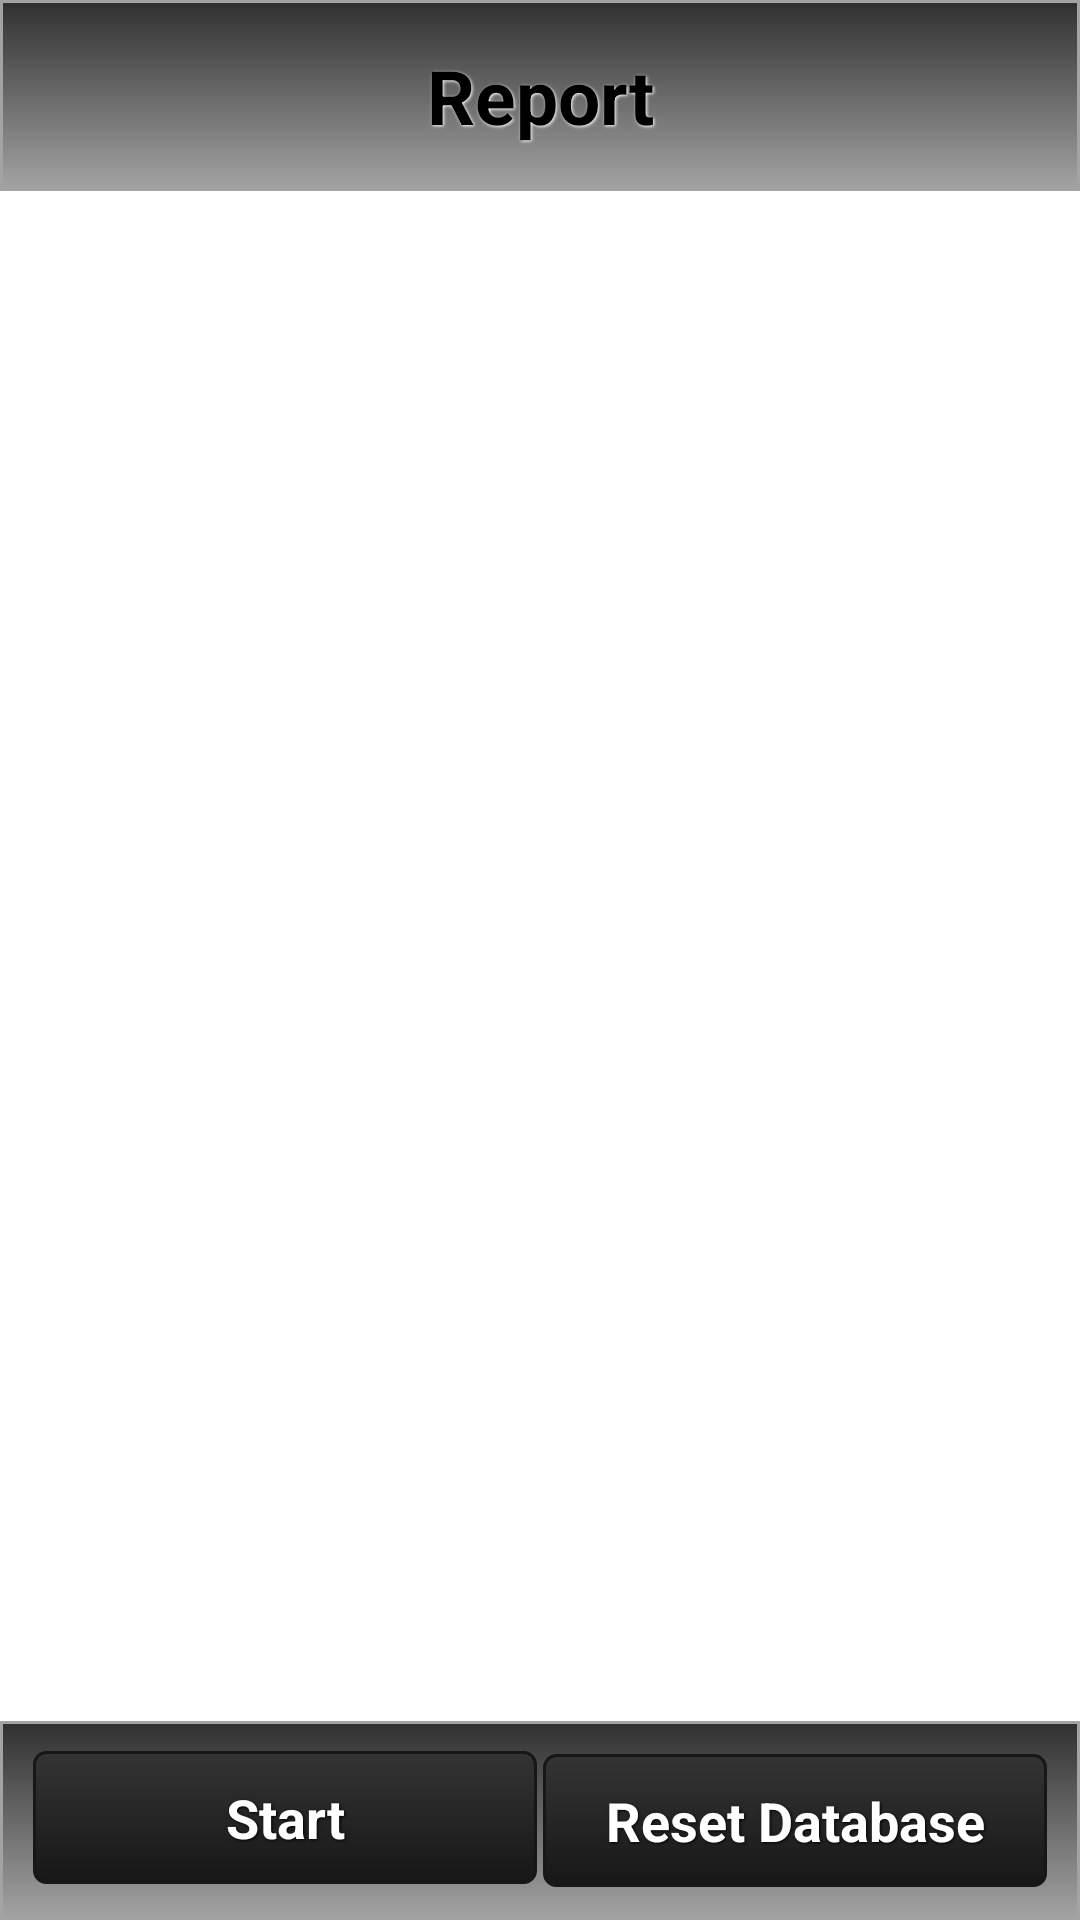

Layout XML and referenced resources for this Android screen:
<!-- AndroidManifest.xml: application theme AppTheme -->
<!-- res/layout/view_report.xml -->
<?xml version="1.0" encoding="utf-8"?>
<RelativeLayout xmlns:android="http://schemas.android.com/apk/res/android"
    android:layout_width="match_parent"
    android:layout_height="match_parent"
    android:background="#fff">

    <LinearLayout
        android:id="@+id/top_layover"
        android:layout_width="fill_parent"
        android:layout_height="wrap_content"
        android:layout_alignParentLeft="true"
        android:layout_alignParentTop="true"
        android:background="@drawable/grey_gradient"
        android:orientation="horizontal">

        <TextView
            style="@style/BlackText"
            android:layout_height="wrap_content"
            android:layout_gravity="center"
            android:gravity="center"
            android:text="@string/report"
            android:textAppearance="?android:attr/textAppearanceLarge" />
    </LinearLayout>

    <ListView
        android:id="@android:id/list"
        android:layout_width="fill_parent"
        android:layout_height="wrap_content"
        android:layout_above="@+id/bottom_layover"
        android:layout_below="@+id/top_layover"
        android:background="#fff"
        android:divider="@android:color/transparent"
        android:scrollbars="none" />

    <LinearLayout
        android:id="@+id/bottom_layover"
        android:layout_width="fill_parent"
        android:layout_height="wrap_content"
        android:layout_alignParentBottom="true"
        android:layout_alignParentLeft="true"
        android:background="@drawable/grey_gradient"
        android:orientation="horizontal"
        android:weightSum="2">

        <LinearLayout
            android:layout_width="0dp"
            android:layout_height="wrap_content"
            android:layout_weight="1"
            android:orientation="vertical"></LinearLayout>

        <LinearLayout
            android:layout_width="match_parent"
            android:layout_height="wrap_content"
            android:layout_weight="1"
            android:orientation="horizontal"
            android:weightSum="2">

            <Button
                android:id="@+id/viewReport_startBtn"
                style="@style/WhiteText"
                android:layout_width="0dp"
                android:layout_weight="1"
                android:layout_height="wrap_content"
                android:layout_gravity="left"
                android:background="@drawable/black_button"
                android:onClick="onStartBtnClicked"
                android:text="@string/start"
                />

            <Button
                android:id="@+id/viewReport_resetBtn"
                style="@style/WhiteText"
                android:layout_width="0dp"
                android:layout_height="wrap_content"
                android:background="@drawable/black_button"
                android:onClick="onResetReportBtnClicked"
                android:layout_weight="1"
                android:text="@string/viewReport_resetDatabase"
                />
        </LinearLayout>
    </LinearLayout>

</RelativeLayout>
<!-- resources referenced by this layout -->
<resources>
  <!-- drawable black_button (drawable) -->
  <?xml version="1.0" encoding="utf-8"?>
  <selector xmlns:android="http://schemas.android.com/apk/res/android">
  
      <item android:state_pressed="true">
          <shape>
              <solid android:color="#343434" />
  
              <stroke android:width="1dp" android:color="#171717" />
  
              <corners android:radius="3dp" />
  
              <padding android:bottom="10dp" android:left="10dp" android:right="10dp" android:top="10dp" />
          </shape>
      </item>
      <item>
          <shape>
              <gradient android:angle="270" android:endColor="#171717" android:startColor="#343434" />
  
              <stroke android:width="1dp" android:color="#171717" />
  
              <corners android:radius="4dp" />
  
              <padding android:bottom="10dp" android:left="10dp" android:right="10dp" android:top="10dp" />
          </shape>
      </item>
  
  </selector>
  <!-- drawable grey_gradient (drawable) -->
  <?xml version="1.0" encoding="utf-8"?>
  <selector xmlns:android="http://schemas.android.com/apk/res/android">
  
      <item android:state_pressed="true">
          <shape>
              <solid android:color="#A3A3A3" />
  
              <stroke android:width="1dp" android:color="#303030" />
  
              <padding android:bottom="10dp" android:left="10dp" android:right="10dp" android:top="10dp" />
          </shape>
      </item>
      <item>
          <shape>
              <gradient android:angle="270" android:endColor="#A3A3A3" android:startColor="#303030" />
  
              <stroke android:width="1dp" android:color="#A3A3A3" />
  
              <padding android:bottom="10dp" android:left="10dp" android:right="10dp" android:top="10dp" />
          </shape>
      </item>
  
  </selector>
  <string name="report">Report</string>
  <string name="start">Start</string>
  <string name="viewReport_resetDatabase">Reset Database</string>
  <style name="BlackText">
          <item name="android:layout_width">fill_parent</item>
          <item name="android:layout_height">wrap_content</item>
          <item name="android:textColor">#000000</item>
          <item name="android:gravity">center</item>
          <item name="android:layout_margin">5dp</item>
          <item name="android:textSize">25sp</item>
          <item name="android:textStyle">bold</item>
          <item name="android:shadowColor">#ffffff</item>
          <item name="android:shadowDx">1</item>
          <item name="android:shadowDy">1</item>
          <item name="android:shadowRadius">2</item>
      </style>
  <style name="WhiteText">
          <item name="android:layout_width">fill_parent</item>
          <item name="android:layout_height">wrap_content</item>
          <item name="android:textColor">#ffffff</item>
          <item name="android:gravity">center</item>
          <item name="android:layout_margin">1dp</item>
          <item name="android:textSize">18sp</item>
          <item name="android:textStyle">bold</item>
          <item name="android:shadowColor">#000000</item>
          <item name="android:shadowDx">1</item>
          <item name="android:shadowDy">1</item>
          <item name="android:shadowRadius">2</item>
      </style>
  <style name="AppTheme" parent="AppBaseTheme">
          
      </style>
  <style name="AppBaseTheme" parent="android:Theme.Light">
          
      </style>
</resources>
